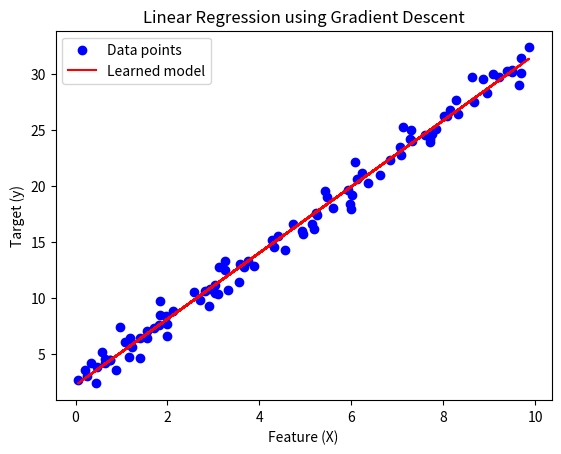

Here is the Python script that generated this plot:
import numpy as np

# Step 1: Generate a simple dataset (synthetic data)
# We'll create a dataset with a linear relationship: y = 3x + 2 + some noise
np.random.seed(42)
X = np.random.rand(100, 1) * 10  # 100 data points for feature X (house size)
true_w = 3.0  # Actual weight
true_b = 2.0  # Actual bias
noise = np.random.randn(100, 1)  # Random noise to add some variation
y = true_w * X + true_b + noise   # True relationship (house prices)

# Step 2: Define our model: y_pred = w * x + b
# w and b are initialized to random values
w = np.random.randn()  # Weight initialization
b = np.random.randn()  # Bias initialization
learning_rate = 0.01  # Small step size

# Step 3: Define the number of iterations
iterations = 1000

# Step 4: Define the Mean Squared Error (MSE) loss function
def compute_loss(X, y, w, b):
    N = len(y)
    y_pred = w * X + b  # Linear model prediction
    loss = (1 / N) * np.sum((y_pred - y) ** 2)  # MSE formula
    return loss

# Step 5: Compute gradients (derivatives)
def compute_gradients(X, y, w, b):
    N = len(y)
    y_pred = w * X + b
    dw = (2 / N) * np.sum(X * (y_pred - y))  # Derivative of loss w.r.t. w
    db = (2 / N) * np.sum(y_pred - y)        # Derivative of loss w.r.t. b
    return dw, db

# Step 6: Implement Gradient Descent
loss_history = []

for i in range(iterations):
    # Calculate the current loss
    loss = compute_loss(X, y, w, b)
    loss_history.append(loss)

    # Compute gradients for w and b
    dw, db = compute_gradients(X, y, w, b)

    # Update the weights (w and b) using gradient descent
    w -= learning_rate * dw
    b -= learning_rate * db

    # Print the loss every 100 iterations
    if i % 100 == 0:
        print(f"Iteration {i}: Loss = {loss:.4f}, w = {w:.4f}, b = {b:.4f}")

# Step 7: After training, let's visualize the learned model
import matplotlib.pyplot as plt

# Plot the dataset and the learned linear model
plt.scatter(X, y, color='blue', label='Data points')
plt.plot(X, w * X + b, color='red', label='Learned model')
plt.xlabel('Feature (X)')
plt.ylabel('Target (y)')
plt.title('Linear Regression using Gradient Descent')
plt.legend()
plt.show()

# Final learned parameters
print(f"Final weight: {w:.4f}, Final bias: {b:.4f}")


def predict(X_new, w, b):
    return w * X_new + b  # Predict house prices using learned weight and bias

# Example: Let's predict the price for a house of size 7.5
X_new = np.array([[7.5]])  # Testing with a new house size
predicted_price = predict(X_new, w, b)
print(f"Predicted price for house size 7.5: {predicted_price[0, 0]:.2f}")

